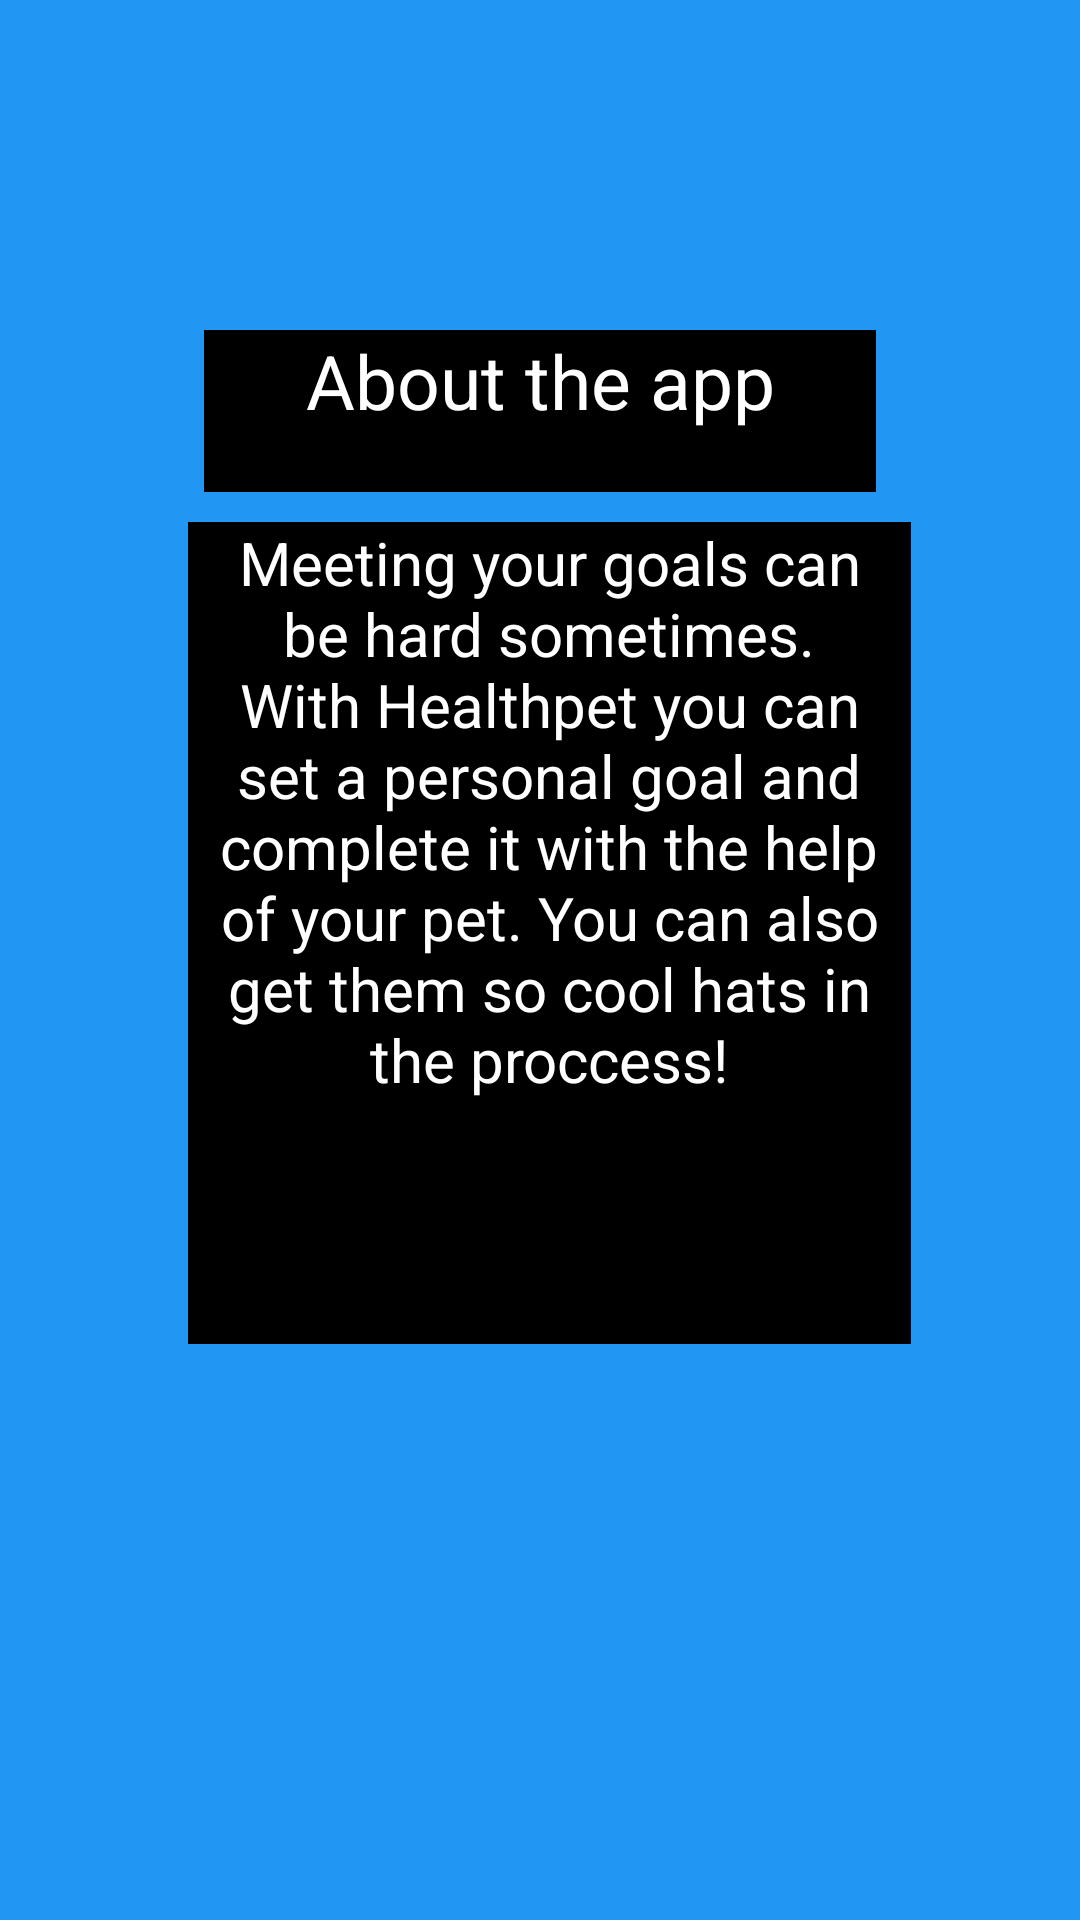

Write the Android layout XML for this screen, with the resource values it uses.
<!-- AndroidManifest.xml: application theme Theme.HealthPet -->
<!-- res/layout/activity_about.xml -->
<?xml version="1.0" encoding="utf-8"?>
<androidx.constraintlayout.widget.ConstraintLayout xmlns:android="http://schemas.android.com/apk/res/android"
    xmlns:app="http://schemas.android.com/apk/res-auto"
    xmlns:tools="http://schemas.android.com/tools"
    android:layout_width="match_parent"
    android:layout_height="match_parent"
    android:background="#2196F3"
    android:backgroundTint="#2196F3"
    tools:context=".views.AboutActivity">

    <TextView
        android:id="@+id/about"
        android:layout_width="241dp"
        android:layout_height="274dp"
        android:layout_marginBottom="192dp"
        android:background="@color/black"
        android:text="Meeting your goals can be hard sometimes. With Healthpet you can set a personal goal and complete it with the help of your pet. You can also get them so cool hats in the proccess!"
        android:textAlignment="center"
        android:textColor="@color/white"
        android:textSize="20dp"
        app:layout_constraintBottom_toBottomOf="parent"
        app:layout_constraintEnd_toEndOf="parent"
        app:layout_constraintHorizontal_bias="0.526"
        app:layout_constraintStart_toStartOf="parent" />

    <TextView
        android:id="@+id/description"
        android:layout_width="224dp"
        android:layout_height="54dp"
        android:layout_marginTop="100dp"
        android:background="@color/black"
        android:text="About the app"
        android:textAlignment="center"
        android:textColor="@color/white"
        android:textSize="25dp"
        app:layout_constraintBottom_toTopOf="@+id/about"
        app:layout_constraintEnd_toEndOf="parent"
        app:layout_constraintStart_toStartOf="parent"
        app:layout_constraintTop_toTopOf="parent" />
</androidx.constraintlayout.widget.ConstraintLayout>
<!-- resources referenced by this layout -->
<resources>
  <style name="Theme.HealthPet" parent="Theme.MaterialComponents.DayNight.DarkActionBar">
          
          <item name="colorPrimary">@color/purple_500</item>
          <item name="colorPrimaryVariant">@color/purple_700</item>
          <item name="colorOnPrimary">@color/white</item>
          
          <item name="colorSecondary">@color/teal_200</item>
          <item name="colorSecondaryVariant">@color/teal_700</item>
          <item name="colorOnSecondary">@color/black</item>
          
          <item name="android:statusBarColor" tools:targetApi="l">?attr/colorPrimaryVariant</item>
          
      </style>
  <!-- not gathered from this repository: default colours our renderer supplied (Android Studio template values) -->
  <color name="purple_500">#FF6200EE</color>
  <color name="purple_700">#FF3700B3</color>
  <color name="teal_200">#FF03DAC5</color>
  <color name="teal_700">#FF018786</color>
  <color name="black">#FF000000</color>
  <color name="white">#FFFFFFFF</color>
</resources>
